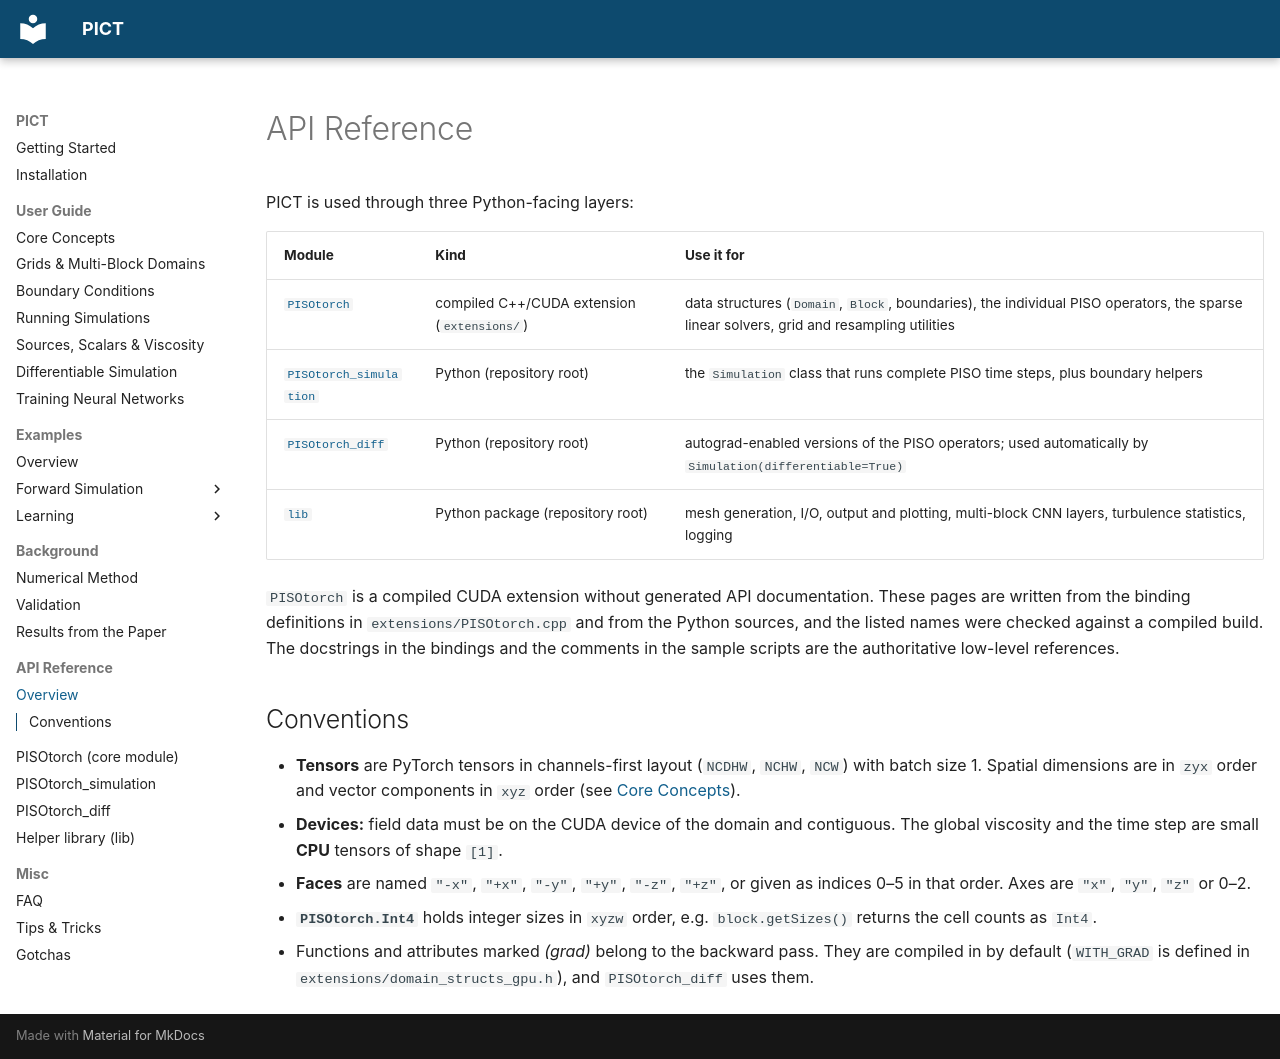

repository: tum-pbs/PICT-web · page: api/index.html · generator: mkdocs

# API Reference

PICT is used through three Python-facing layers:

| Module | Kind | Use it for |
|---|---|---|
| [`PISOtorch`](pisotorch.md) | compiled C++/CUDA extension (`extensions/`) | data structures (`Domain`, `Block`, boundaries), the individual PISO operators, the sparse linear solvers, grid and resampling utilities |
| [`PISOtorch_simulation`](simulation.md) | Python (repository root) | the `Simulation` class that runs complete PISO time steps, plus boundary helpers |
| [`PISOtorch_diff`](diff.md) | Python (repository root) | autograd-enabled versions of the PISO operators; used automatically by `Simulation(differentiable=True)` |
| [`lib`](lib.md) | Python package (repository root) | mesh generation, I/O, output and plotting, multi-block CNN layers, turbulence statistics, logging |

`PISOtorch` is a compiled CUDA extension without generated API documentation. These pages are written from the binding definitions in `extensions/PISOtorch.cpp` and from the Python sources, and the listed names were checked against a compiled build. The docstrings in the bindings and the comments in the sample scripts are the authoritative low-level references.

## Conventions

- **Tensors** are PyTorch tensors in channels-first layout (`NCDHW`, `NCHW`, `NCW`) with batch size 1. Spatial dimensions are in `zyx` order and vector components in `xyz` order (see [Core Concepts](../guide/concepts.md#tensor-layout)).
- **Devices:** field data must be on the CUDA device of the domain and contiguous. The global viscosity and the time step are small **CPU** tensors of shape `[1]`.
- **Faces** are named `"-x"`, `"+x"`, `"-y"`, `"+y"`, `"-z"`, `"+z"`, or given as indices 0–5 in that order. Axes are `"x"`, `"y"`, `"z"` or 0–2.
- **`PISOtorch.Int4`** holds integer sizes in `xyzw` order, e.g. `block.getSizes()` returns the cell counts as `Int4`.
- Functions and attributes marked *(grad)* belong to the backward pass. They are compiled in by default (`WITH_GRAD` is defined in `extensions/domain_structs_gpu.h`), and `PISOtorch_diff` uses them.
